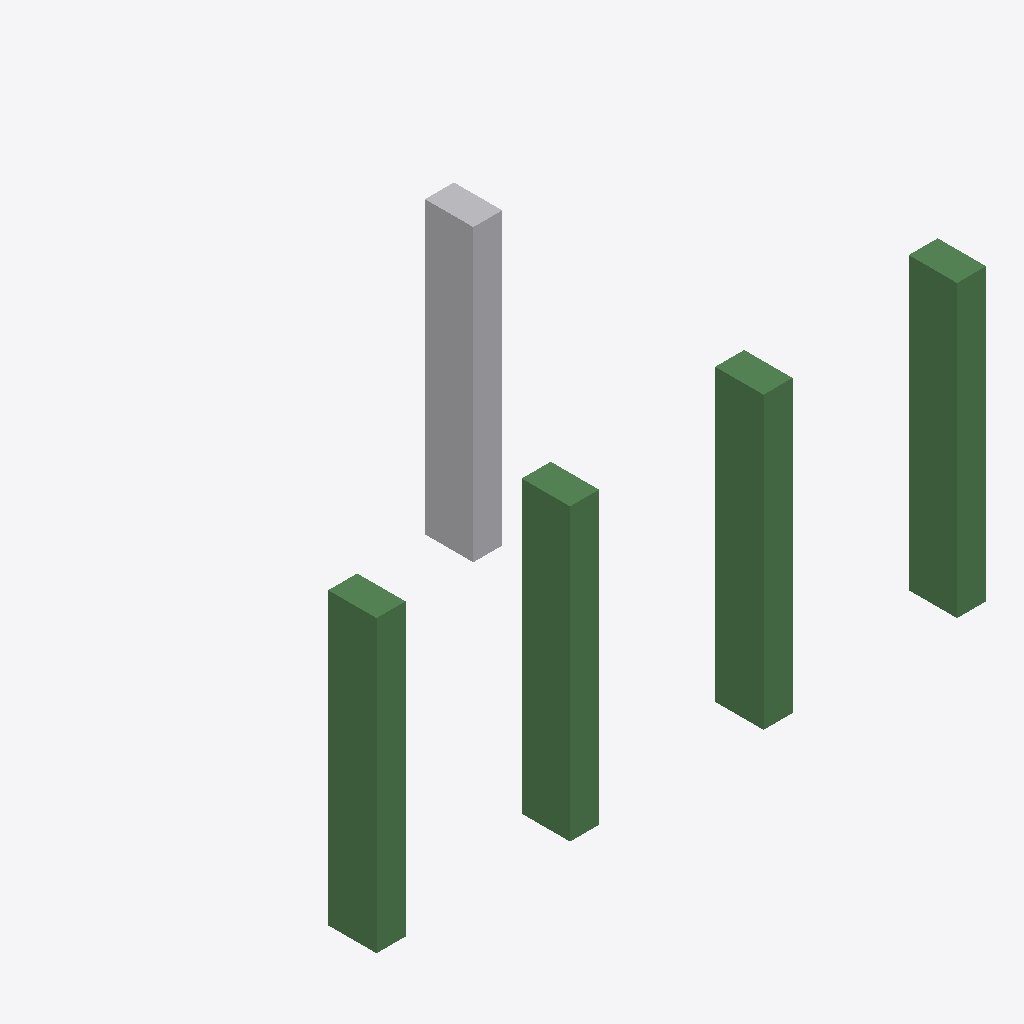
Isometric view of an IFC building model (IFC-SPF (STEP), schema IFC4, length unit millimetre), seen from the south-west, elements coloured by IFC class: 4 beams (green), 1 other element (light grey).
Extent 6.3 m × 3.5 m × 3.0 m (x, y, z). Elements (5): 4 IfcBeam, 1 IfcElementAssembly.

HEADER;
FILE_DESCRIPTION(('ViewDefinition [CoordinationView]'),'2;1');
FILE_NAME('','2026-09-16T17:09:55',(''),(''),'IfcOpenShell 0.8.5-1c5b825','IfcOpenShell 0.8.5-1c5b825','');
FILE_SCHEMA(('IFC4'));
ENDSEC;
DATA;
#6=IFCPROJECT('3sqTPXzJH1eeUN8o4te729',$,'Контур 2 test',$,$,$,$,(#5),#2);
#28=IFCBEAM('1ki9wzTvL9AQJ7xYycz5Y9',$,'Балка 2',$,$,#27,#13,'2',$);
#20=IFCBEAM('1vkCu6jU11YR$$P9qTox9F',$,'Балка 0',$,$,#19,#13,'0',$);
#32=IFCBEAM('3L_n2OzB19a8XFgyVtQXIW',$,'Балка 3',$,$,#31,#13,'3',$);
#24=IFCBEAM('3PWmlx7F1FRv4_7LwSweyf',$,'Балка 1',$,$,#23,#13,'1',$);
#41=IFCELEMENTASSEMBLY('0gkzWqzX15LRvv00d$hQSE',$,'Own geometry',$,$,#40,#13,$,$,$);
ENDSEC;
